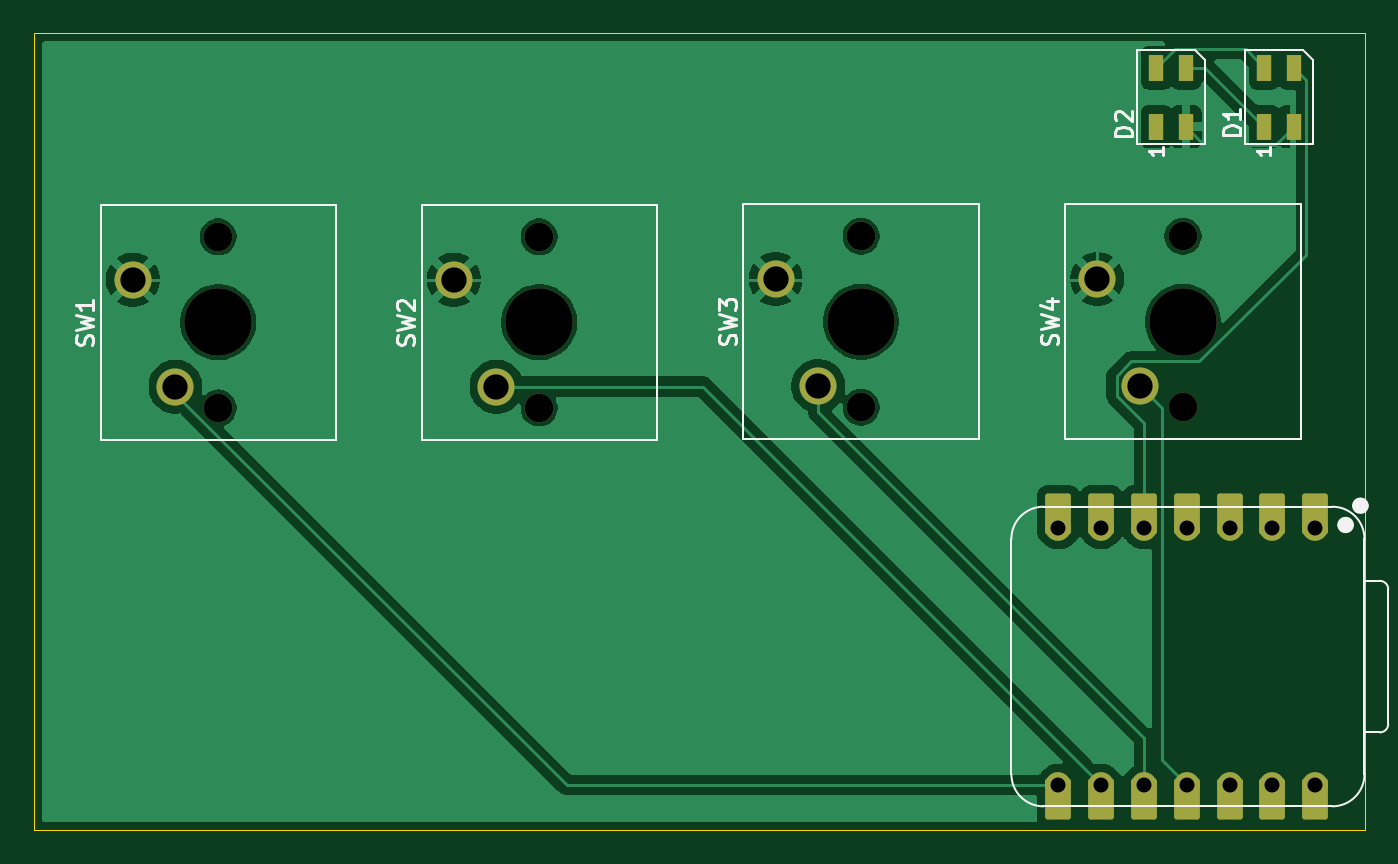
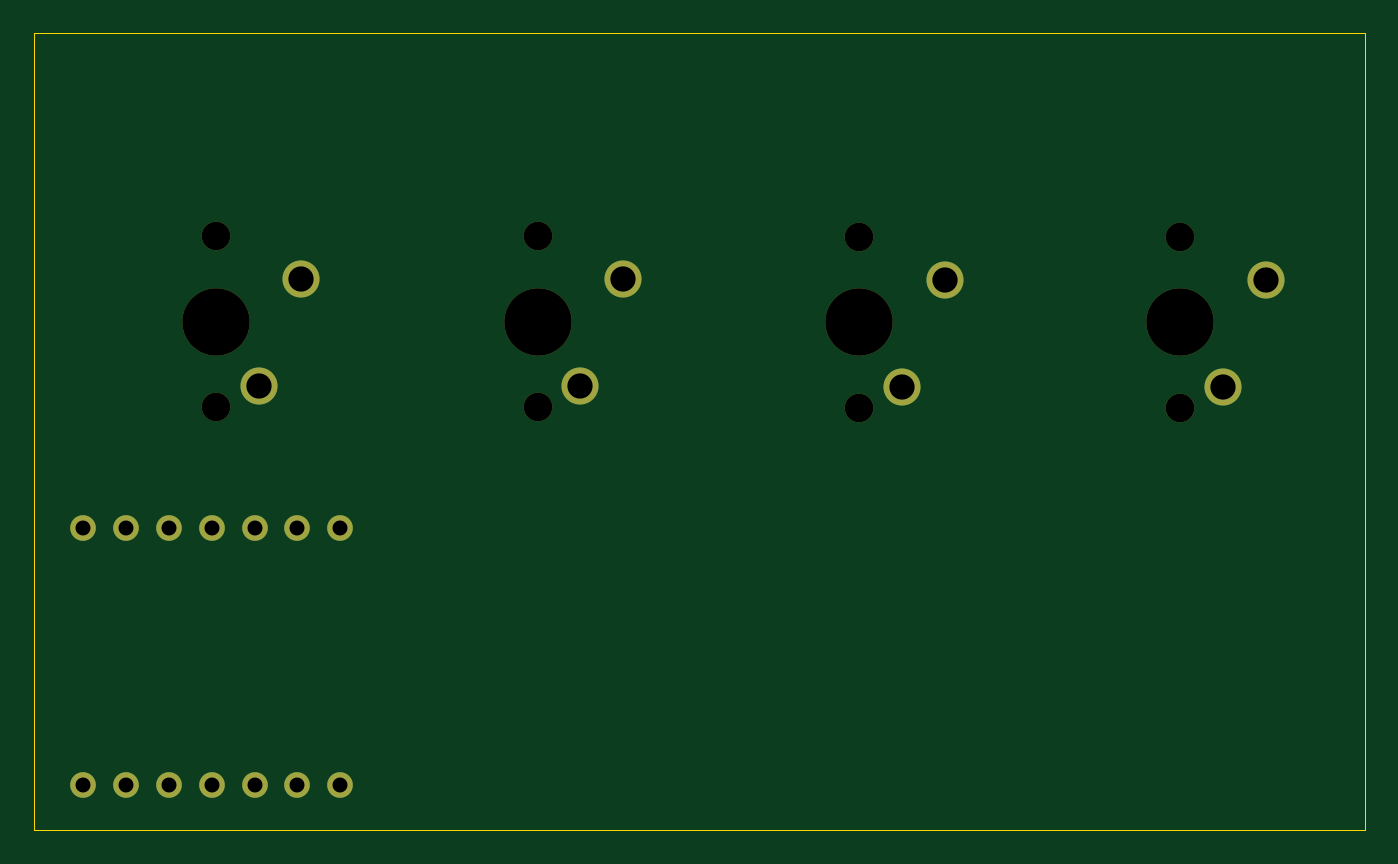
Circuit board: 11 layer files. Board 79.0 x 47.3 mm.
- bottom_copper: Hackpad-B_Cu.gbr (2469 bytes)
- bottom_mask: Hackpad-B_Mask.gbr (1619 bytes)
- paste: Hackpad-B_Paste.gbr (465 bytes)
- bottom_silk: Hackpad-B_Silkscreen.gbr (466 bytes)
- outline: Hackpad-Edge_Cuts.gbr (627 bytes)
- top_copper: Hackpad-F_Cu.gbr (51388 bytes)
- top_mask: Hackpad-F_Mask.gbr (3194 bytes)
- paste: Hackpad-F_Paste.gbr (744 bytes)
- top_silk: Hackpad-F_Silkscreen.gbr (11894 bytes)
- drill: Hackpad-NPTH.drl (595 bytes)
- drill: Hackpad-PTH.drl (766 bytes)

=== bottom_copper: Hackpad-B_Cu.gbr ===
%TF.GenerationSoftware,KiCad,Pcbnew,9.0.6*%
%TF.CreationDate,2026-09-04T00:26:43+05:30*%
%TF.ProjectId,Hackpad,4861636b-7061-4642-9e6b-696361645f70,rev?*%
%TF.SameCoordinates,Original*%
%TF.FileFunction,Copper,L2,Bot*%
%TF.FilePolarity,Positive*%
%FSLAX46Y46*%
G04 Gerber Fmt 4.6, Leading zero omitted, Abs format (unit mm)*
G04 Created by KiCad (PCBNEW 9.0.6) date 2026-09-04 00:26:43*
%MOMM*%
%LPD*%
G01*
G04 APERTURE LIST*
%TA.AperFunction,ComponentPad*%
%ADD10C,2.200000*%
%TD*%
%TA.AperFunction,ComponentPad*%
%ADD11C,1.524000*%
%TD*%
G04 APERTURE END LIST*
D10*
%TO.P,SW3,1,1*%
%TO.N,GND*%
X75920000Y-78790000D03*
%TO.P,SW3,2,2*%
%TO.N,Net-(U1-GPIO4{slash}MISO)*%
X78460000Y-85140000D03*
%TD*%
D11*
%TO.P,U1,1,GPIO26/ADC0/A0*%
%TO.N,unconnected-(U1-GPIO26{slash}ADC0{slash}A0-Pad1)*%
X107951500Y-93580000D03*
%TO.P,U1,2,GPIO27/ADC1/A1*%
%TO.N,unconnected-(U1-GPIO27{slash}ADC1{slash}A1-Pad2)*%
X105411500Y-93580000D03*
%TO.P,U1,3,GPIO28/ADC2/A2*%
%TO.N,unconnected-(U1-GPIO28{slash}ADC2{slash}A2-Pad3)*%
X102871500Y-93580000D03*
%TO.P,U1,4,GPIO29/ADC3/A3*%
%TO.N,unconnected-(U1-GPIO29{slash}ADC3{slash}A3-Pad4)*%
X100331500Y-93580000D03*
%TO.P,U1,5,GPIO6/SDA*%
%TO.N,Net-(D1-DIN)*%
X97791500Y-93580000D03*
%TO.P,U1,6,GPIO7/SCL*%
%TO.N,unconnected-(U1-GPIO7{slash}SCL-Pad6)*%
X95251500Y-93580000D03*
%TO.P,U1,7,GPIO0/TX*%
%TO.N,unconnected-(U1-GPIO0{slash}TX-Pad7)*%
X92711500Y-93580000D03*
%TO.P,U1,8,GPIO1/RX*%
%TO.N,Net-(U1-GPIO1{slash}RX)*%
X92711500Y-108820000D03*
%TO.P,U1,9,GPIO2/SCK*%
%TO.N,Net-(U1-GPIO2{slash}SCK)*%
X95251500Y-108820000D03*
%TO.P,U1,10,GPIO4/MISO*%
%TO.N,Net-(U1-GPIO4{slash}MISO)*%
X97791500Y-108820000D03*
%TO.P,U1,11,GPIO3/MOSI*%
%TO.N,Net-(U1-GPIO3{slash}MOSI)*%
X100331500Y-108820000D03*
%TO.P,U1,12,3V3*%
%TO.N,unconnected-(U1-3V3-Pad12)*%
X102871500Y-108820000D03*
%TO.P,U1,13,GND*%
%TO.N,unconnected-(U1-GND-Pad13)*%
X105411500Y-108820000D03*
%TO.P,U1,14,VBUS*%
%TO.N,unconnected-(U1-VBUS-Pad14)*%
X107951500Y-108820000D03*
%TD*%
D10*
%TO.P,SW1,1,1*%
%TO.N,GND*%
X37770000Y-78827500D03*
%TO.P,SW1,2,2*%
%TO.N,Net-(U1-GPIO1{slash}RX)*%
X40310000Y-85177500D03*
%TD*%
%TO.P,SW2,1,1*%
%TO.N,GND*%
X56820000Y-78827500D03*
%TO.P,SW2,2,2*%
%TO.N,Net-(U1-GPIO2{slash}SCK)*%
X59360000Y-85177500D03*
%TD*%
%TO.P,SW4,1,1*%
%TO.N,GND*%
X95020000Y-78790000D03*
%TO.P,SW4,2,2*%
%TO.N,Net-(U1-GPIO3{slash}MOSI)*%
X97560000Y-85140000D03*
%TD*%
M02*

=== bottom_mask: Hackpad-B_Mask.gbr ===
%TF.GenerationSoftware,KiCad,Pcbnew,9.0.6*%
%TF.CreationDate,2026-09-04T00:26:43+05:30*%
%TF.ProjectId,Hackpad,4861636b-7061-4642-9e6b-696361645f70,rev?*%
%TF.SameCoordinates,Original*%
%TF.FileFunction,Soldermask,Bot*%
%TF.FilePolarity,Negative*%
%FSLAX46Y46*%
G04 Gerber Fmt 4.6, Leading zero omitted, Abs format (unit mm)*
G04 Created by KiCad (PCBNEW 9.0.6) date 2026-09-04 00:26:43*
%MOMM*%
%LPD*%
G01*
G04 APERTURE LIST*
%ADD10C,1.700000*%
%ADD11C,4.000000*%
%ADD12C,2.200000*%
%ADD13C,1.524000*%
G04 APERTURE END LIST*
D10*
%TO.C,SW3*%
X81000000Y-86410000D03*
D11*
X81000000Y-81330000D03*
D10*
X81000000Y-76250000D03*
D12*
X75920000Y-78790000D03*
X78460000Y-85140000D03*
%TD*%
D13*
%TO.C,U1*%
X107951500Y-93580000D03*
X105411500Y-93580000D03*
X102871500Y-93580000D03*
X100331500Y-93580000D03*
X97791500Y-93580000D03*
X95251500Y-93580000D03*
X92711500Y-93580000D03*
X92711500Y-108820000D03*
X95251500Y-108820000D03*
X97791500Y-108820000D03*
X100331500Y-108820000D03*
X102871500Y-108820000D03*
X105411500Y-108820000D03*
X107951500Y-108820000D03*
%TD*%
D10*
%TO.C,SW1*%
X42850000Y-86447500D03*
D11*
X42850000Y-81367500D03*
D10*
X42850000Y-76287500D03*
D12*
X37770000Y-78827500D03*
X40310000Y-85177500D03*
%TD*%
D10*
%TO.C,SW2*%
X61900000Y-86447500D03*
D11*
X61900000Y-81367500D03*
D10*
X61900000Y-76287500D03*
D12*
X56820000Y-78827500D03*
X59360000Y-85177500D03*
%TD*%
D10*
%TO.C,SW4*%
X100100000Y-86410000D03*
D11*
X100100000Y-81330000D03*
D10*
X100100000Y-76250000D03*
D12*
X95020000Y-78790000D03*
X97560000Y-85140000D03*
%TD*%
M02*

=== paste: Hackpad-B_Paste.gbr ===
%TF.GenerationSoftware,KiCad,Pcbnew,9.0.6*%
%TF.CreationDate,2026-09-04T00:26:43+05:30*%
%TF.ProjectId,Hackpad,4861636b-7061-4642-9e6b-696361645f70,rev?*%
%TF.SameCoordinates,Original*%
%TF.FileFunction,Paste,Bot*%
%TF.FilePolarity,Positive*%
%FSLAX46Y46*%
G04 Gerber Fmt 4.6, Leading zero omitted, Abs format (unit mm)*
G04 Created by KiCad (PCBNEW 9.0.6) date 2026-09-04 00:26:43*
%MOMM*%
%LPD*%
G01*
G04 APERTURE LIST*
G04 APERTURE END LIST*
M02*

=== bottom_silk: Hackpad-B_Silkscreen.gbr ===
%TF.GenerationSoftware,KiCad,Pcbnew,9.0.6*%
%TF.CreationDate,2026-09-04T00:26:43+05:30*%
%TF.ProjectId,Hackpad,4861636b-7061-4642-9e6b-696361645f70,rev?*%
%TF.SameCoordinates,Original*%
%TF.FileFunction,Legend,Bot*%
%TF.FilePolarity,Positive*%
%FSLAX46Y46*%
G04 Gerber Fmt 4.6, Leading zero omitted, Abs format (unit mm)*
G04 Created by KiCad (PCBNEW 9.0.6) date 2026-09-04 00:26:43*
%MOMM*%
%LPD*%
G01*
G04 APERTURE LIST*
G04 APERTURE END LIST*
M02*

=== outline: Hackpad-Edge_Cuts.gbr ===
%TF.GenerationSoftware,KiCad,Pcbnew,9.0.6*%
%TF.CreationDate,2026-09-04T00:26:43+05:30*%
%TF.ProjectId,Hackpad,4861636b-7061-4642-9e6b-696361645f70,rev?*%
%TF.SameCoordinates,Original*%
%TF.FileFunction,Profile,NP*%
%FSLAX46Y46*%
G04 Gerber Fmt 4.6, Leading zero omitted, Abs format (unit mm)*
G04 Created by KiCad (PCBNEW 9.0.6) date 2026-09-04 00:26:43*
%MOMM*%
%LPD*%
G01*
G04 APERTURE LIST*
%TA.AperFunction,Profile*%
%ADD10C,0.050000*%
%TD*%
G04 APERTURE END LIST*
D10*
X31900000Y-64200000D02*
X110900000Y-64200000D01*
X110900000Y-111500000D01*
X31900000Y-111500000D01*
X31900000Y-64200000D01*
M02*

=== top_copper: Hackpad-F_Cu.gbr (51388 bytes, source omitted) ===
=== top_mask: Hackpad-F_Mask.gbr ===
%TF.GenerationSoftware,KiCad,Pcbnew,9.0.6*%
%TF.CreationDate,2026-09-04T00:26:43+05:30*%
%TF.ProjectId,Hackpad,4861636b-7061-4642-9e6b-696361645f70,rev?*%
%TF.SameCoordinates,Original*%
%TF.FileFunction,Soldermask,Top*%
%TF.FilePolarity,Negative*%
%FSLAX46Y46*%
G04 Gerber Fmt 4.6, Leading zero omitted, Abs format (unit mm)*
G04 Created by KiCad (PCBNEW 9.0.6) date 2026-09-04 00:26:43*
%MOMM*%
%LPD*%
G01*
G04 APERTURE LIST*
G04 Aperture macros list*
%AMRoundRect*
0 Rectangle with rounded corners*
0 $1 Rounding radius*
0 $2 $3 $4 $5 $6 $7 $8 $9 X,Y pos of 4 corners*
0 Add a 4 corners polygon primitive as box body*
4,1,4,$2,$3,$4,$5,$6,$7,$8,$9,$2,$3,0*
0 Add four circle primitives for the rounded corners*
1,1,$1+$1,$2,$3*
1,1,$1+$1,$4,$5*
1,1,$1+$1,$6,$7*
1,1,$1+$1,$8,$9*
0 Add four rect primitives between the rounded corners*
20,1,$1+$1,$2,$3,$4,$5,0*
20,1,$1+$1,$4,$5,$6,$7,0*
20,1,$1+$1,$6,$7,$8,$9,0*
20,1,$1+$1,$8,$9,$2,$3,0*%
G04 Aperture macros list end*
%ADD10C,1.700000*%
%ADD11C,4.000000*%
%ADD12C,2.200000*%
%ADD13RoundRect,0.152400X0.609600X-1.063600X0.609600X1.063600X-0.609600X1.063600X-0.609600X-1.063600X0*%
%ADD14C,1.524000*%
%ADD15RoundRect,0.152400X-0.609600X1.063600X-0.609600X-1.063600X0.609600X-1.063600X0.609600X1.063600X0*%
%ADD16R,0.850000X1.600000*%
G04 APERTURE END LIST*
D10*
%TO.C,SW3*%
X81000000Y-86410000D03*
D11*
X81000000Y-81330000D03*
D10*
X81000000Y-76250000D03*
D12*
X75920000Y-78790000D03*
X78460000Y-85140000D03*
%TD*%
D13*
%TO.C,U1*%
X107951500Y-92745000D03*
D14*
X107951500Y-93580000D03*
D13*
X105411500Y-92745000D03*
D14*
X105411500Y-93580000D03*
D13*
X102871500Y-92745000D03*
D14*
X102871500Y-93580000D03*
D13*
X100331500Y-92745000D03*
D14*
X100331500Y-93580000D03*
D13*
X97791500Y-92745000D03*
D14*
X97791500Y-93580000D03*
D13*
X95251500Y-92745000D03*
D14*
X95251500Y-93580000D03*
D13*
X92711500Y-92745000D03*
D14*
X92711500Y-93580000D03*
X92711500Y-108820000D03*
D15*
X92711500Y-109655000D03*
D14*
X95251500Y-108820000D03*
D15*
X95251500Y-109655000D03*
D14*
X97791500Y-108820000D03*
D15*
X97791500Y-109655000D03*
D14*
X100331500Y-108820000D03*
D15*
X100331500Y-109655000D03*
D14*
X102871500Y-108820000D03*
D15*
X102871500Y-109655000D03*
D14*
X105411500Y-108820000D03*
D15*
X105411500Y-109655000D03*
D14*
X107951500Y-108820000D03*
D15*
X107951500Y-109655000D03*
%TD*%
D10*
%TO.C,SW1*%
X42850000Y-86447500D03*
D11*
X42850000Y-81367500D03*
D10*
X42850000Y-76287500D03*
D12*
X37770000Y-78827500D03*
X40310000Y-85177500D03*
%TD*%
D10*
%TO.C,SW2*%
X61900000Y-86447500D03*
D11*
X61900000Y-81367500D03*
D10*
X61900000Y-76287500D03*
D12*
X56820000Y-78827500D03*
X59360000Y-85177500D03*
%TD*%
D10*
%TO.C,SW4*%
X100100000Y-86410000D03*
D11*
X100100000Y-81330000D03*
D10*
X100100000Y-76250000D03*
D12*
X95020000Y-78790000D03*
X97560000Y-85140000D03*
%TD*%
D16*
%TO.C,D2*%
X98525000Y-69750000D03*
X100275000Y-69750000D03*
X100275000Y-66250000D03*
X98525000Y-66250000D03*
%TD*%
%TO.C,D1*%
X104925000Y-69750000D03*
X106675000Y-69750000D03*
X106675000Y-66250000D03*
X104925000Y-66250000D03*
%TD*%
M02*

=== paste: Hackpad-F_Paste.gbr ===
%TF.GenerationSoftware,KiCad,Pcbnew,9.0.6*%
%TF.CreationDate,2026-09-04T00:26:43+05:30*%
%TF.ProjectId,Hackpad,4861636b-7061-4642-9e6b-696361645f70,rev?*%
%TF.SameCoordinates,Original*%
%TF.FileFunction,Paste,Top*%
%TF.FilePolarity,Positive*%
%FSLAX46Y46*%
G04 Gerber Fmt 4.6, Leading zero omitted, Abs format (unit mm)*
G04 Created by KiCad (PCBNEW 9.0.6) date 2026-09-04 00:26:43*
%MOMM*%
%LPD*%
G01*
G04 APERTURE LIST*
%ADD10R,0.850000X1.600000*%
G04 APERTURE END LIST*
D10*
%TO.C,D2*%
X98525000Y-69750000D03*
X100275000Y-69750000D03*
X100275000Y-66250000D03*
X98525000Y-66250000D03*
%TD*%
%TO.C,D1*%
X104925000Y-69750000D03*
X106675000Y-69750000D03*
X106675000Y-66250000D03*
X104925000Y-66250000D03*
%TD*%
M02*

=== top_silk: Hackpad-F_Silkscreen.gbr (11894 bytes, source omitted) ===
=== drill: Hackpad-NPTH.drl ===
M48
; DRILL file {KiCad 9.0.6} date 2026-09-04T00:26:47+0530
; FORMAT={-:-/ absolute / metric / decimal}
; #@! TF.CreationDate,2026-09-04T00:26:47+05:30
; #@! TF.GenerationSoftware,Kicad,Pcbnew,9.0.6
; #@! TF.FileFunction,NonPlated,1,2,NPTH
FMAT,2
METRIC
; #@! TA.AperFunction,NonPlated,NPTH,ComponentDrill
T1C1.700
; #@! TA.AperFunction,NonPlated,NPTH,ComponentDrill
T2C4.000
%
G90
G05
T1
X42.85Y-76.287
X42.85Y-86.447
X61.9Y-76.287
X61.9Y-86.447
X81.0Y-76.25
X81.0Y-86.41
X100.1Y-76.25
X100.1Y-86.41
T2
X42.85Y-81.367
X61.9Y-81.367
X81.0Y-81.33
X100.1Y-81.33
M30

=== drill: Hackpad-PTH.drl ===
M48
; DRILL file {KiCad 9.0.6} date 2026-09-04T00:26:47+0530
; FORMAT={-:-/ absolute / metric / decimal}
; #@! TF.CreationDate,2026-09-04T00:26:47+05:30
; #@! TF.GenerationSoftware,Kicad,Pcbnew,9.0.6
; #@! TF.FileFunction,Plated,1,2,PTH
FMAT,2
METRIC
; #@! TA.AperFunction,Plated,PTH,ComponentDrill
T1C0.889
; #@! TA.AperFunction,Plated,PTH,ComponentDrill
T2C1.500
%
G90
G05
T1
X92.712Y-93.58
X92.712Y-108.82
X95.251Y-93.58
X95.251Y-108.82
X97.791Y-93.58
X97.791Y-108.82
X100.331Y-93.58
X100.331Y-108.82
X102.871Y-93.58
X102.871Y-108.82
X105.411Y-93.58
X105.411Y-108.82
X107.951Y-93.58
X107.951Y-108.82
T2
X37.77Y-78.828
X40.31Y-85.177
X56.82Y-78.828
X59.36Y-85.177
X75.92Y-78.79
X78.46Y-85.14
X95.02Y-78.79
X97.56Y-85.14
M30
